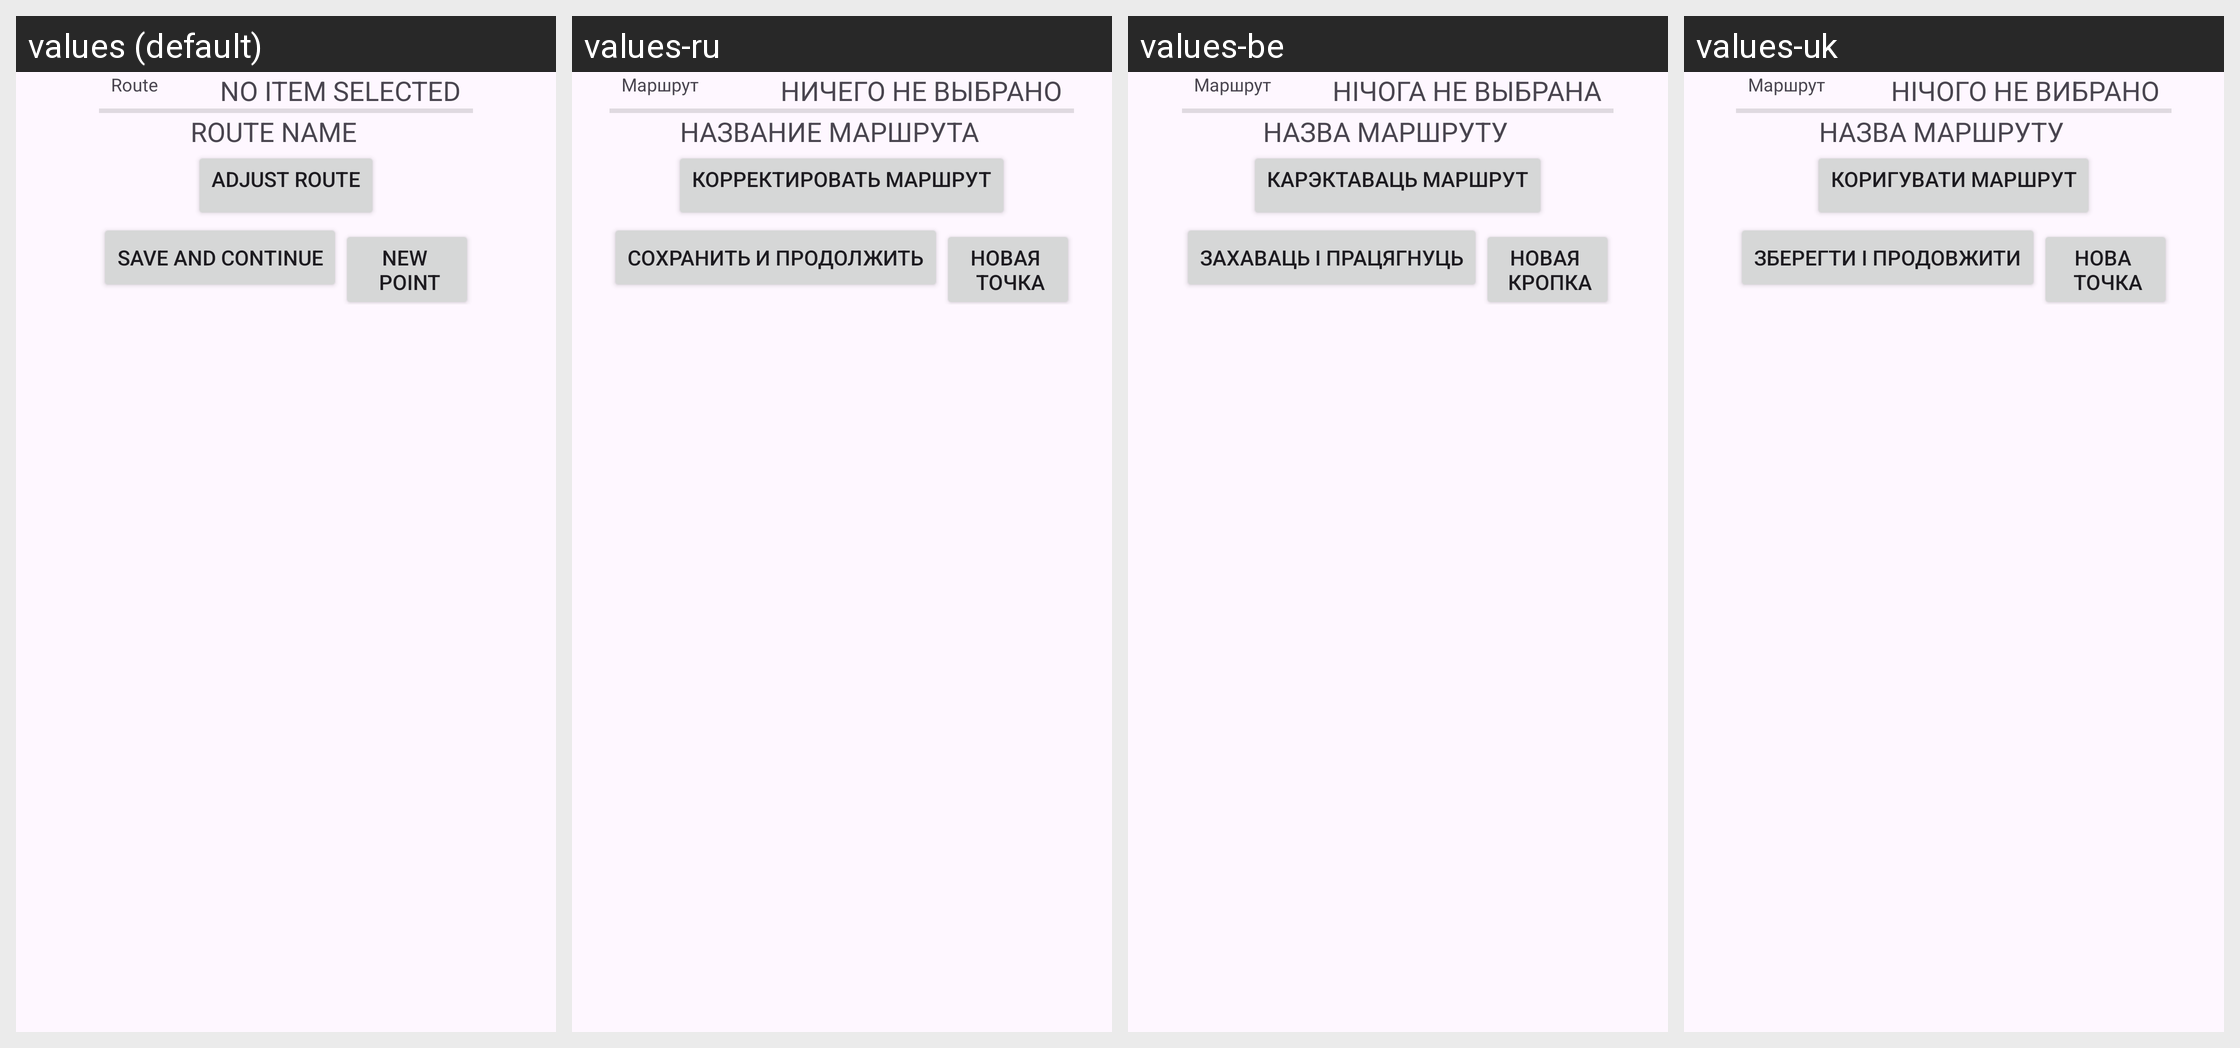

For this localized Android screen grid, give each drawn string resource with its value in every locale shown.
Android screen res/layout/activity_on_route_main.xml rendered under 4 locales, left to right: values (default), values-ru, values-be, values-uk. Device: Nexus 5 (rendered at 1080×1920; each locale shown at half size, 540×960, under a caption strip naming it); theme Theme.TSP.
Strings drawn on this screen, with the default value and each locale's value (text and hints the layout hard-codes, and strings that could not be matched under every locale, appear in the picture but are not listed):

txtRoute
  values: Route
  values-ru: Маршрут
  values-be: Маршрут
  values-uk: Маршрут

hintNoAnySelected
  values: No item selected
  values-ru: Ничего не выбрано
  values-be: Нічога не выбрана
  values-uk: Нічого не вибрано

txtRouteName
  values: Route name
  values-ru: Название маршрута
  values-be: Назва маршруту
  values-uk: Назва маршруту

txtToCorrect
  values: Adjust route
  values-ru: Корректировать маршрут
  values-be: Карэктаваць маршрут
  values-uk: Коригувати маршрут

save
  values: Save and continue
  values-ru: Сохранить и продолжить
  values-be: Захаваць і працягнуць
  values-uk: Зберегти і продовжити

txtNewPoint
  values: New 
       point
  values-ru: Новая 
       точка
  values-be: Новая 
       кропка
  values-uk: Нова 
       точка
